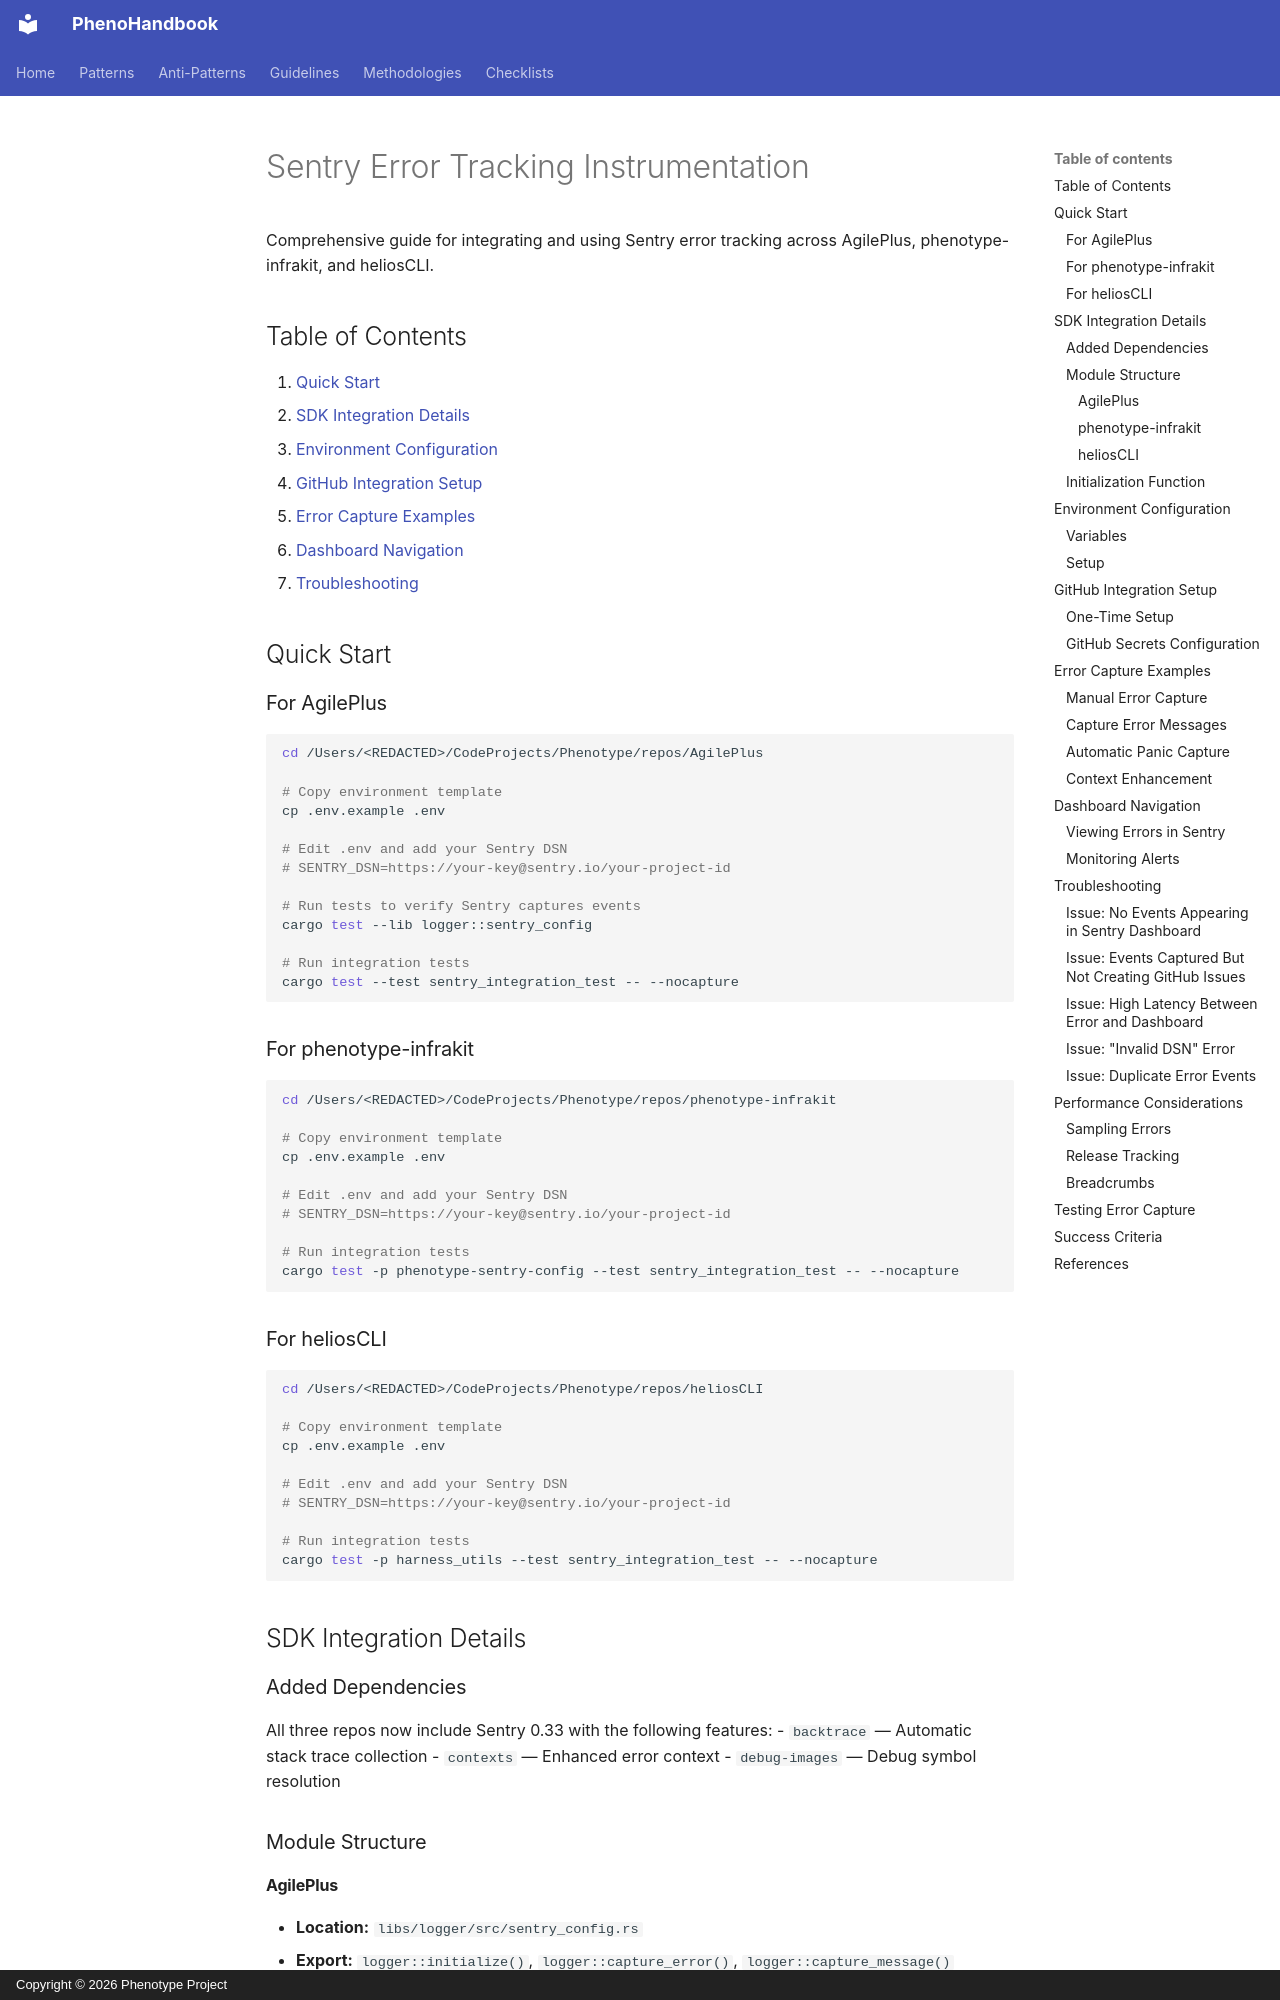

repository: KooshaPari/PhenoShared · page: SENTRY_INSTRUMENTATION/index.html · generator: mkdocs · copyright: Copyright © 2026 Phenotype Project

# Sentry Error Tracking Instrumentation

Comprehensive guide for integrating and using Sentry error tracking across AgilePlus, phenotype-infrakit, and heliosCLI.

## Table of Contents

1. [Quick Start](#quick-start)
2. [SDK Integration Details](#sdk-integration-details)
3. [Environment Configuration](#environment-configuration)
4. [GitHub Integration Setup](#github-integration-setup)
5. [Error Capture Examples](#error-capture-examples)
6. [Dashboard Navigation](#dashboard-navigation)
7. [Troubleshooting](#troubleshooting)

## Quick Start

### For AgilePlus

```bash
cd /Users/<REDACTED>/CodeProjects/Phenotype/repos/AgilePlus

# Copy environment template
cp .env.example .env

# Edit .env and add your Sentry DSN
# SENTRY_DSN=https://your-key@sentry.io/your-project-id

# Run tests to verify Sentry captures events
cargo test --lib logger::sentry_config

# Run integration tests
cargo test --test sentry_integration_test -- --nocapture
```

### For phenotype-infrakit

```bash
cd /Users/<REDACTED>/CodeProjects/Phenotype/repos/phenotype-infrakit

# Copy environment template
cp .env.example .env

# Edit .env and add your Sentry DSN
# SENTRY_DSN=https://your-key@sentry.io/your-project-id

# Run integration tests
cargo test -p phenotype-sentry-config --test sentry_integration_test -- --nocapture
```

### For heliosCLI

```bash
cd /Users/<REDACTED>/CodeProjects/Phenotype/repos/heliosCLI

# Copy environment template
cp .env.example .env

# Edit .env and add your Sentry DSN
# SENTRY_DSN=https://your-key@sentry.io/your-project-id

# Run integration tests
cargo test -p harness_utils --test sentry_integration_test -- --nocapture
```

## SDK Integration Details

### Added Dependencies

All three repos now include Sentry 0.33 with the following features:
- `backtrace` — Automatic stack trace collection
- `contexts` — Enhanced error context
- `debug-images` — Debug symbol resolution

### Module Structure

#### AgilePlus
- **Location:** `libs/logger/src/sentry_config.rs`
- **Export:** `logger::initialize()`, `logger::capture_error()`, `logger::capture_message()`
- **Integration Point:** Initialize in main entry points (CLI, API servers)
